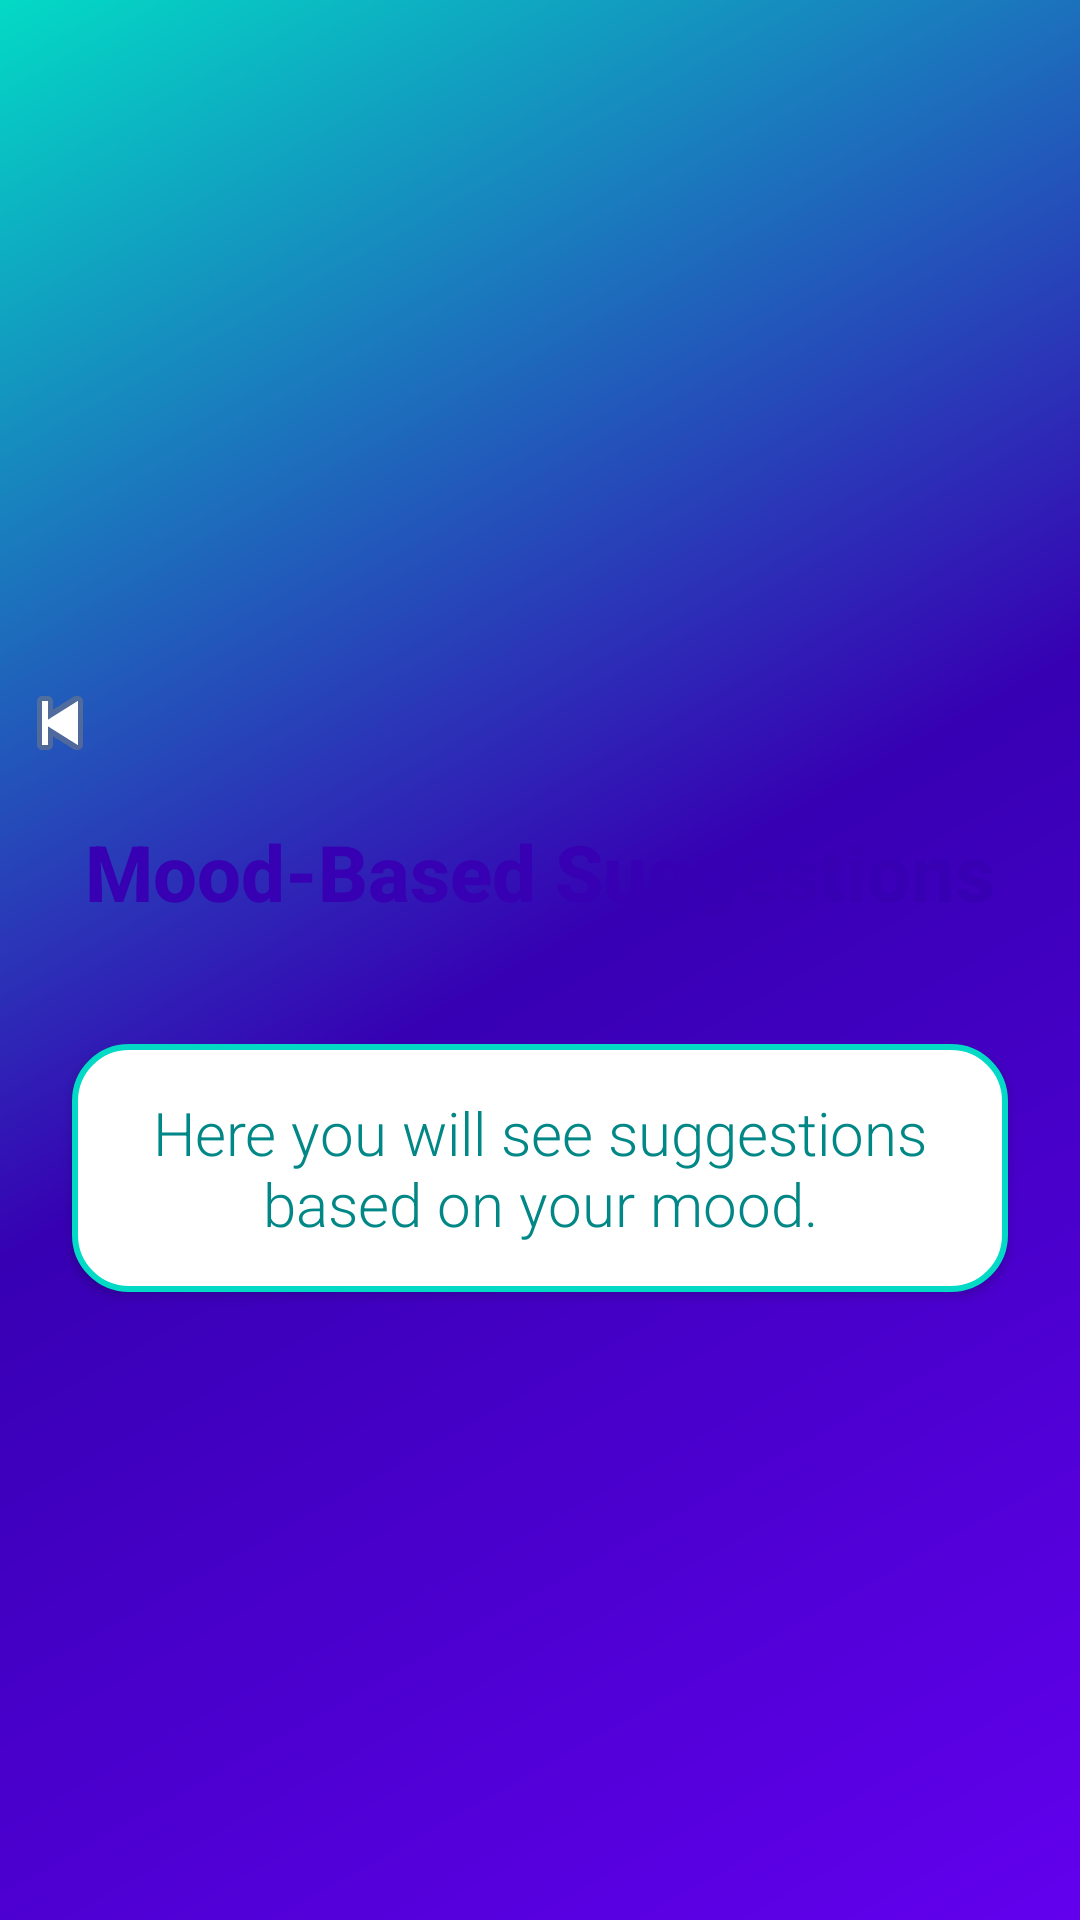

Produce the Android XML layout that renders to this screen, including the resource entries it uses.
<!-- AndroidManifest.xml: application theme Theme.MoodSelector -->
<!-- res/layout/activity_suggestions.xml -->
<?xml version="1.0" encoding="utf-8"?>
<LinearLayout xmlns:android="http://schemas.android.com/apk/res/android"
    android:orientation="vertical"
    android:layout_width="match_parent"
    android:layout_height="match_parent"
    android:gravity="center"
    android:background="@drawable/bg_gradient">

    <ImageButton
        android:id="@+id/btnBack"
        android:layout_width="40dp"
        android:layout_height="40dp"
        android:src="@android:drawable/ic_media_previous"
        android:background="@android:color/transparent"
        android:contentDescription="Back"
        android:layout_gravity="start"
        android:layout_marginTop="12dp"
        android:layout_marginBottom="12dp" />

    <TextView
        android:id="@+id/tvSuggestionsTitle"
        android:layout_width="wrap_content"
        android:layout_height="wrap_content"
        android:text="Mood-Based Suggestions"
        android:textSize="26sp"
        android:textColor="@color/purple_700"
        android:layout_marginBottom="24dp"
        android:textStyle="bold"
        android:fontFamily="sans-serif-medium" />

    <TextView
        android:id="@+id/tvSuggestionsContent"
        android:layout_width="wrap_content"
        android:layout_height="wrap_content"
        android:text="Here you will see suggestions based on your mood."
        android:textSize="20sp"
        android:textColor="@color/teal_700"
        android:gravity="center"
        android:layout_marginTop="16dp"
        android:padding="16dp"
        android:background="@drawable/suggestion_text_bg"
        android:fontFamily="sans-serif-light"
        android:elevation="2dp"
        android:layout_marginHorizontal="24dp" />

</LinearLayout>
<!-- resources referenced by this layout -->
<resources>
  <!-- drawable bg_gradient (drawable) -->
  <?xml version="1.0" encoding="utf-8"?>
  <shape xmlns:android="http://schemas.android.com/apk/res/android" android:shape="rectangle">
      <gradient
          android:type="linear"
          android:angle="135"
          android:startColor="#6200EE"
          android:endColor="#03DAC5"
          android:centerColor="#3700B3"
          android:gradientRadius="0.5"
          android:dither="true" />
  </shape>
  <!-- drawable suggestion_text_bg (drawable) -->
  <?xml version="1.0" encoding="utf-8"?>
  <shape xmlns:android="http://schemas.android.com/apk/res/android">
      <solid android:color="@color/white"/>
      <corners android:radius="18dp"/>
      <padding android:left="12dp" android:top="8dp" android:right="12dp" android:bottom="8dp"/>
      <stroke android:width="2dp" android:color="@color/teal_200"/>
  </shape>
  <style name="Theme.MoodSelector" parent="Theme.MaterialComponents.DayNight.DarkActionBar">
          
          <item name="colorPrimary">@color/purple_500</item>
          <item name="colorPrimaryVariant">@color/purple_700</item>
          <item name="colorOnPrimary">@color/white</item>
          <item name="colorSecondary">@color/teal_200</item>
          <item name="colorSecondaryVariant">@color/teal_700</item>
          <item name="colorOnSecondary">@color/black</item>
      </style>
  <!-- not gathered from this repository: default colours our renderer supplied (Android Studio template values) -->
  <color name="purple_500">#FF6200EE</color>
  <color name="purple_700">#FF3700B3</color>
  <color name="teal_200">#FF03DAC5</color>
  <color name="teal_700">#FF018786</color>
  <color name="black">#FF000000</color>
  <color name="white">#FFFFFFFF</color>
</resources>
